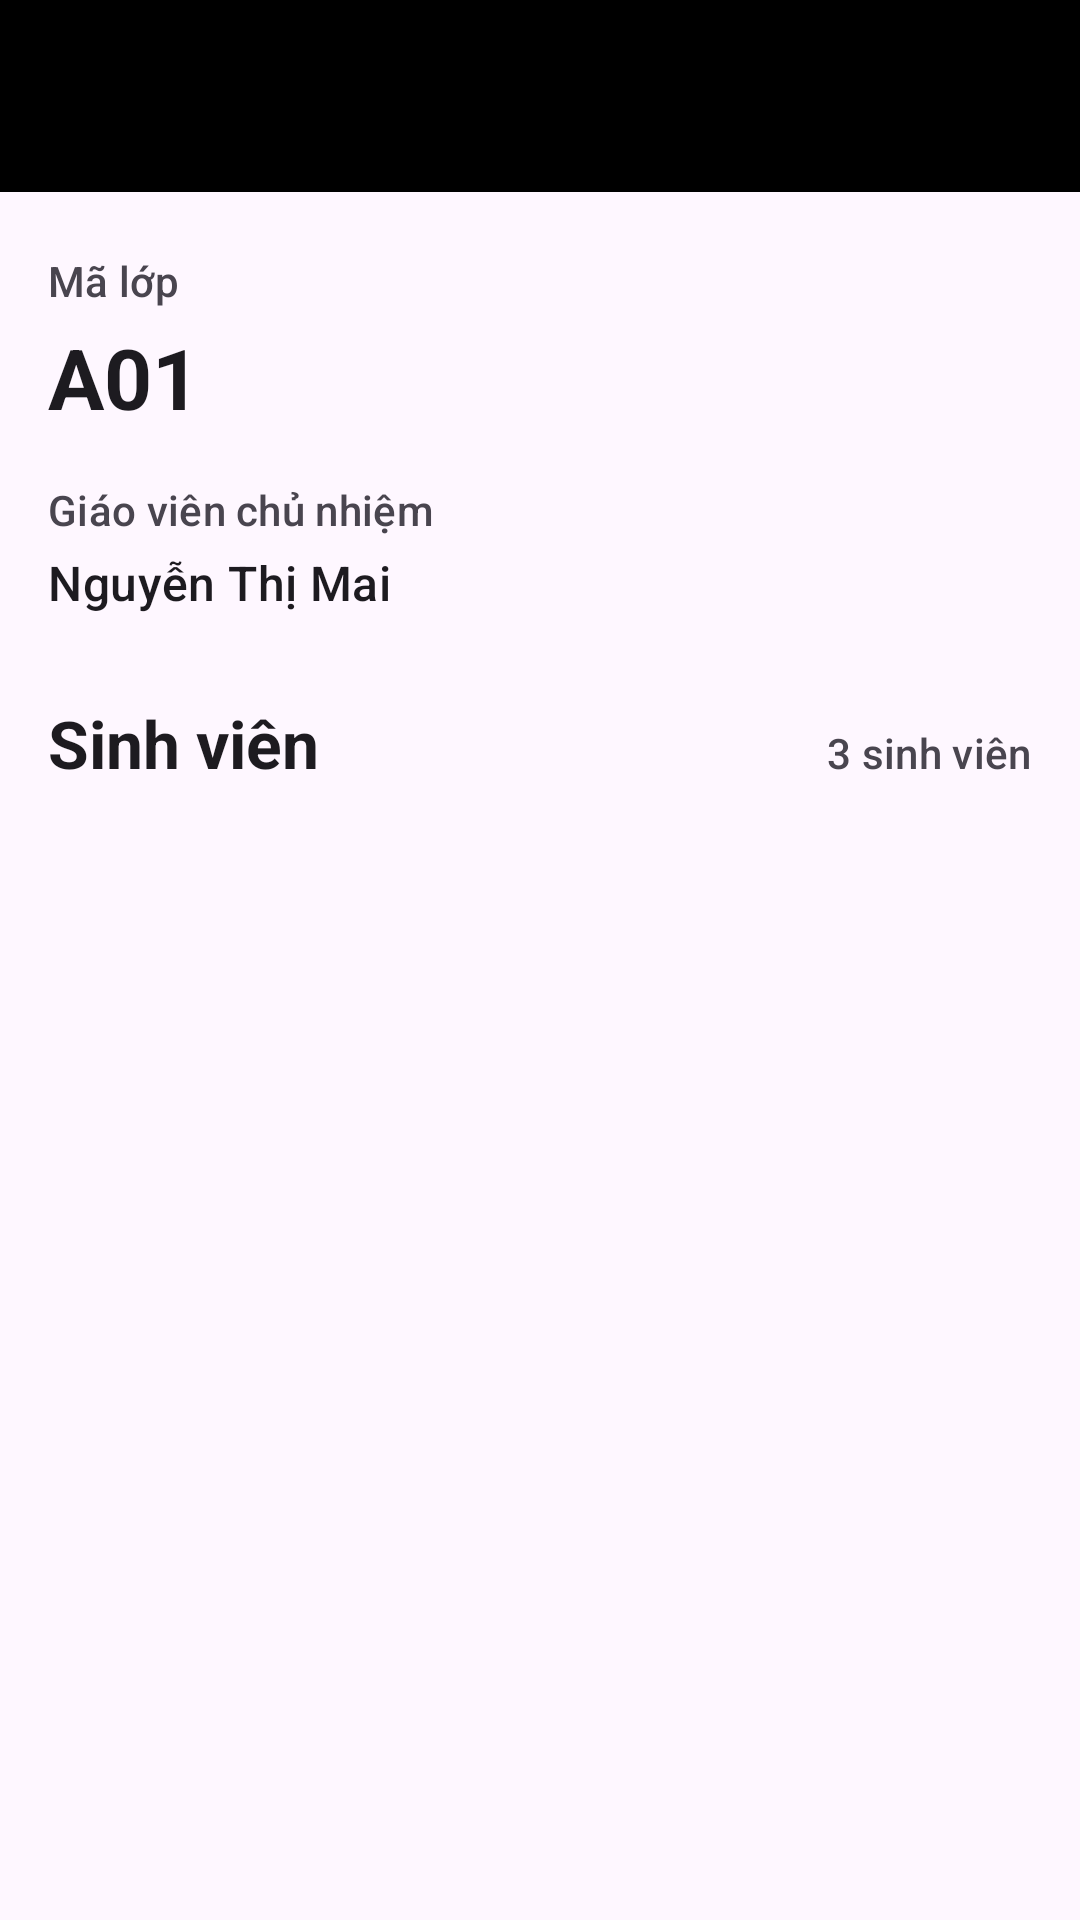

Produce the Android XML layout that renders to this screen, including the resource entries it uses.
<!-- AndroidManifest.xml: activity theme Theme.LAB_5B_MOBILE -->
<!-- res/layout/activity_main.xml -->
<?xml version="1.0" encoding="utf-8"?>
<androidx.drawerlayout.widget.DrawerLayout
    android:id="@+id/drawer_layout" xmlns:android="http://schemas.android.com/apk/res/android"
    xmlns:app="http://schemas.android.com/apk/res-auto"
    xmlns:tools="http://schemas.android.com/tools"
    
    android:layout_width="match_parent"
    android:layout_height="match_parent"
    android:fitsSystemWindows="true"
    tools:context=".MainActivity">

    <androidx.coordinatorlayout.widget.CoordinatorLayout
        android:layout_width="match_parent"
        android:layout_height="match_parent">

        <com.google.android.material.appbar.AppBarLayout
            android:layout_width="match_parent"
            android:layout_height="wrap_content">

            <androidx.appcompat.widget.Toolbar
                android:id="@+id/toolbar"
                android:layout_width="match_parent"
                android:layout_height="?attr/actionBarSize"
                android:background="@android:color/black"
                
                app:titleTextColor="?attr/colorOnPrimary" />

        </com.google.android.material.appbar.AppBarLayout>

        <include
            android:id="@+id/content_main"
            layout="@layout/content_main" />

    </androidx.coordinatorlayout.widget.CoordinatorLayout>

    <com.google.android.material.navigation.NavigationView
        android:id="@+id/navigation_view"
        android:layout_width="280dp"
        android:layout_height="match_parent"
        android:layout_gravity="start"
        android:fitsSystemWindows="true"
        app:headerLayout="@layout/nav_header"
        app:menu="@menu/menu_drawer" />

</androidx.drawerlayout.widget.DrawerLayout>
<!-- res/layout/content_main.xml (included above) -->
<?xml version="1.0" encoding="utf-8"?>
<androidx.constraintlayout.widget.ConstraintLayout xmlns:android="http://schemas.android.com/apk/res/android"
    xmlns:app="http://schemas.android.com/apk/res-auto"
    xmlns:tools="http://schemas.android.com/tools"
    android:layout_width="match_parent"
    android:layout_height="match_parent"
    android:background="?attr/colorSurface"
    android:paddingHorizontal="16dp"
    android:paddingTop="20dp"
    app:layout_behavior="@string/appbar_scrolling_view_behavior">

    <TextView
        android:id="@+id/class_label"
        style="@style/TextAppearance.Material3.LabelLarge"
        android:layout_width="wrap_content"
        android:layout_height="wrap_content"
        android:text="@string/class_label"
        android:textColor="?attr/colorOnSurfaceVariant"
        app:layout_constraintStart_toStartOf="parent"
        app:layout_constraintTop_toTopOf="parent" />

    <TextView
        android:id="@+id/class_code"
        style="@style/TextAppearance.Material3.HeadlineMedium"
        android:layout_width="wrap_content"
        android:layout_height="wrap_content"
        android:layout_marginTop="4dp"
        android:textStyle="bold"
        app:layout_constraintStart_toStartOf="parent"
        app:layout_constraintTop_toBottomOf="@id/class_label"
        tools:text="A01" />

    <TextView
        android:id="@+id/homeroom_label"
        style="@style/TextAppearance.Material3.LabelLarge"
        android:layout_width="wrap_content"
        android:layout_height="wrap_content"
        android:layout_marginTop="16dp"
        android:text="@string/homeroom_teacher_label"
        android:textColor="?attr/colorOnSurfaceVariant"
        app:layout_constraintStart_toStartOf="parent"
        app:layout_constraintTop_toBottomOf="@id/class_code" />

    <TextView
        android:id="@+id/homeroom_teacher"
        style="@style/TextAppearance.Material3.TitleMedium"
        android:layout_width="0dp"
        android:layout_height="wrap_content"
        android:layout_marginTop="4dp"
        app:layout_constraintEnd_toEndOf="parent"
        app:layout_constraintStart_toStartOf="parent"
        app:layout_constraintTop_toBottomOf="@id/homeroom_label"
        tools:text="Nguyễn Thị Mai" />

    <TextView
        android:id="@+id/student_heading"
        style="@style/TextAppearance.Material3.TitleLarge"
        android:layout_width="wrap_content"
        android:layout_height="wrap_content"
        android:layout_marginTop="28dp"
        android:text="@string/student_list_title"
        android:textStyle="bold"
        app:layout_constraintStart_toStartOf="parent"
        app:layout_constraintTop_toBottomOf="@id/homeroom_teacher" />

    <TextView
        android:id="@+id/student_count"
        style="@style/TextAppearance.Material3.LabelLarge"
        android:layout_width="wrap_content"
        android:layout_height="wrap_content"
        android:textColor="?attr/colorOnSurfaceVariant"
        app:layout_constraintBaseline_toBaselineOf="@id/student_heading"
        app:layout_constraintEnd_toEndOf="parent"
        tools:text="3 sinh viên" />

        <ScrollView
        android:layout_width="0dp"
        android:layout_height="0dp"
        android:layout_marginTop="12dp"
        android:clipToPadding="false"
        android:paddingBottom="16dp"
        app:layout_constraintBottom_toBottomOf="parent"
        app:layout_constraintEnd_toEndOf="parent"
        app:layout_constraintStart_toStartOf="parent"
        app:layout_constraintTop_toBottomOf="@id/student_heading">
        
        <LinearLayout
            android:id="@+id/student_list"
            android:layout_width="match_parent"
            android:layout_height="wrap_content"
            android:orientation="vertical" />
    </ScrollView>

</androidx.constraintlayout.widget.ConstraintLayout>
<!-- res/layout/nav_header.xml (included above) -->
<?xml version="1.0" encoding="utf-8"?>
<LinearLayout xmlns:android="http://schemas.android.com/apk/res/android"
    android:layout_width="match_parent"
    android:layout_height="176dp"
    android:background="?attr/colorPrimaryContainer"
    android:backgroundTint="@color/black"
    android:gravity="bottom"
    android:orientation="vertical"
    android:padding="24dp">

    <TextView
        style="@style/TextAppearance.Material3.HeadlineSmall"
        android:layout_width="wrap_content"
        android:layout_height="wrap_content"
        android:text="@string/drawer_header_title"
        android:textColor="@color/white"
        android:textStyle="bold" />









</LinearLayout>
<!-- resources referenced by this layout -->
<resources>
  <string name="class_label">Mã lớp</string>
  <string name="drawer_header_title">Danh sách lớp</string>
  <string name="homeroom_teacher_label">Giáo viên chủ nhiệm</string>
  <string name="student_list_title">Sinh viên</string>
  <style name="Theme.LAB_5B_MOBILE" parent="Base.Theme.LAB_5B_MOBILE" />
  <style name="Base.Theme.LAB_5B_MOBILE" parent="Theme.Material3.DayNight.NoActionBar">
          <item name="android:statusBarColor">@android:color/black</item>
          
          
      </style>
  <!-- not gathered from this repository: default colours our renderer supplied (Android Studio template values) -->
  <color name="black">#FF000000</color>
  <color name="white">#FFFFFFFF</color>
</resources>
